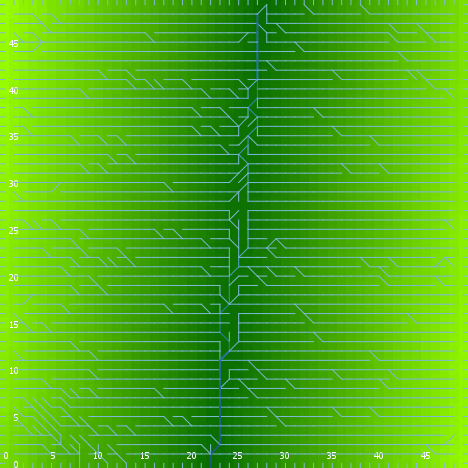

The file beside this chart, header and first rows:
export-world data (NetLogo 6.0.4)
land_04_withSoilProperties.nlogo
05/10/2020 12:23:54:744 +0100
RANDOM STATE
0 0 -1727483681 544 -0.4965700782874813 …
GLOBALS
min-pxcor, max-pxcor, min-pycor, max-pycor, perspective, subject, nextIndex, directed-links, ticks, display-mode, elevationdistribution, elev_algorithm-style, elev_featureanglerange, elev_inversioniterations, elev_noise, elev_numdepressions, elev_numprotuberances, elev_numranges, elev_numrifts, elev_rangeaggregation, elev_rangeheight, elev_rangelength, elev_riftaggregation, elev_riftheight
0, 49, 0, 49, 0, nobody, 2600, "UNDIRECTED", -1, "terrain", [53.84099362209905 59.913022859979606 65…, "C#", 12.1, 1.193, 1.785, 6, 6, 83, 61, 0.1204, 48.4, 1329, 0.08771, -30.18
TURTLES
who, color, heading, xcor, ycor, shape, label, label-color, breed, hidden?, size, pen-size, pen-mode, numpoints
0, 135, 142, 29, 9, "default", "", 9.9, {breed flowholders}, true, 1, 1, "up", 
1, 25, 116, 15, 34, "default", "", 9.9, {breed flowholders}, true, 1, 1, "up", 
2, 75, 319, 26, 29, "default", "", 9.9, {breed flowholders}, true, 1, 1, "up", 
3, 105, 15, 10, 2, "default", "", 9.9, {breed flowholders}, true, 1, 1, "up", 
4, 55, 168, 10, 43, "default", "", 9.9, {breed flowholders}, true, 1, 1, "up", 
5, 135, 279, 1, 37, "default", "", 9.9, {breed flowholders}, true, 1, 1, "up", 
6, 105, 226, 40, 43, "default", "", 9.9, {breed flowholders}, true, 1, 1, "up", 
7, 15, 213, 43, 26, "default", "", 9.9, {breed flowholders}, true, 1, 1, "up", 
8, 5, 251, 33, 11, "default", "", 9.9, {breed flowholders}, true, 1, 1, "up", 
9, 135, 245, 40, 46, "default", "", 9.9, {breed flowholders}, true, 1, 1, "up", 
10, 5, 137, 28, 24, "default", "", 9.9, {breed flowholders}, true, 1, 1, "up", 
11, 125, 353, 32, 2, "default", "", 9.9, {breed flowholders}, true, 1, 1, "up", 
12, 75, 26, 15, 12, "default", "", 9.9, {breed flowholders}, true, 1, 1, "up", 
13, 135, 135, 5, 26, "default", "", 9.9, {breed flowholders}, true, 1, 1, "up", 
14, 65, 102, 27, 26, "default", "", 9.9, {breed flowholders}, true, 1, 1, "up", 
15, 35, 325, 35, 18, "default", "", 9.9, {breed flowholders}, true, 1, 1, "up", 
16, 35, 144, 17, 44, "default", "", 9.9, {breed flowholders}, true, 1, 1, "up", 
17, 35, 137, 25, 7, "default", "", 9.9, {breed flowholders}, true, 1, 1, "up", 
18, 15, 23, 12, 5, "default", "", 9.9, {breed flowholders}, true, 1, 1, "up", 
19, 97, 0, 45, 49, "line half", "", 9.9, {breed flowholders}, false, 1, 1, "up", 
20, 15, 176, 46, 36, "default", "", 9.9, {breed flowholders}, true, 1, 1, "up", 
21, 95, 189, 22, 31, "default", "", 9.9, {breed flowholders}, true, 1, 1, "up", 
22, 65, 144, 1, 34, "default", "", 9.9, {breed flowholders}, true, 1, 1, "up", 
23, 105, 232, 21, 26, "default", "", 9.9, {breed flowholders}, true, 1, 1, "up", 
24, 115, 198, 44, 11, "default", "", 9.9, {breed flowholders}, true, 1, 1, "up", 
25, 105, 305, 35, 45, "default", "", 9.9, {breed flowholders}, true, 1, 1, "up", 
26, 95, 207, 2, 44, "default", "", 9.9, {breed flowholders}, true, 1, 1, "up", 
27, 65, 187, 37, 13, "default", "", 9.9, {breed flowholders}, true, 1, 1, "up", 
28, 35, 343, 40, 42, "default", "", 9.9, {breed flowholders}, true, 1, 1, "up", 
29, 95, 331, 27, 21, "default", "", 9.9, {breed flowholders}, true, 1, 1, "up", 
30, 65, 82, 33, 47, "default", "", 9.9, {breed flowholders}, true, 1, 1, "up", 
31, 135, 53, 36, 19, "default", "", 9.9, {breed flowholders}, true, 1, 1, "up", 
32, 65, 127, 7, 35, "default", "", 9.9, {breed flowholders}, true, 1, 1, "up", 
33, 85, 162, 44, 19, "default", "", 9.9, {breed flowholders}, true, 1, 1, "up", 
34, 105, 114, 16, 23, "default", "", 9.9, {breed flowholders}, true, 1, 1, "up", 
35, 45, 320, 18, 9, "default", "", 9.9, {breed flowholders}, true, 1, 1, "up", 
36, 55, 257, 25, 16, "default", "", 9.9, {breed flowholders}, true, 1, 1, "up", 
37, 135, 307, 12, 29, "default", "", 9.9, {breed flowholders}, true, 1, 1, "up", 
38, 45, 220, 28, 25, "default", "", 9.9, {breed flowholders}, true, 1, 1, "up", 
39, 95, 233, 36, 9, "default", "", 9.9, {breed flowholders}, true, 1, 1, "up", 
40, 105, 343, 28, 13, "default", "", 9.9, {breed flowholders}, true, 1, 1, "up", 
41, 25, 86, 9, 5, "default", "", 9.9, {breed flowholders}, true, 1, 1, "up", 
42, 115, 348, 31, 2, "default", "", 9.9, {breed flowholders}, true, 1, 1, "up", 
43, 95, 328, 21, 42, "default", "", 9.9, {breed flowholders}, true, 1, 1, "up", 
44, 55, 262, 8, 21, "default", "", 9.9, {breed flowholders}, true, 1, 1, "up", 
45, 45, 271, 8, 31, "default", "", 9.9, {breed flowholders}, true, 1, 1, "up", 
46, 75, 81, 20, 30, "default", "", 9.9, {breed flowholders}, true, 1, 1, "up", 
47, 65, 195, 37, 46, "default", "", 9.9, {breed flowholders}, true, 1, 1, "up", 
48, 97, 90, 49, 38, "line half", "", 9.9, {breed flowholders}, false, 1, 1, "up", 
49, 85, 125, 6, 33, "default", "", 9.9, {breed flowholders}, true, 1, 1, "up", 
50, 15, 112, 20, 12, "default", "", 9.9, {breed flowholders}, true, 1, 1, "up", 
... 10,334 more rows
